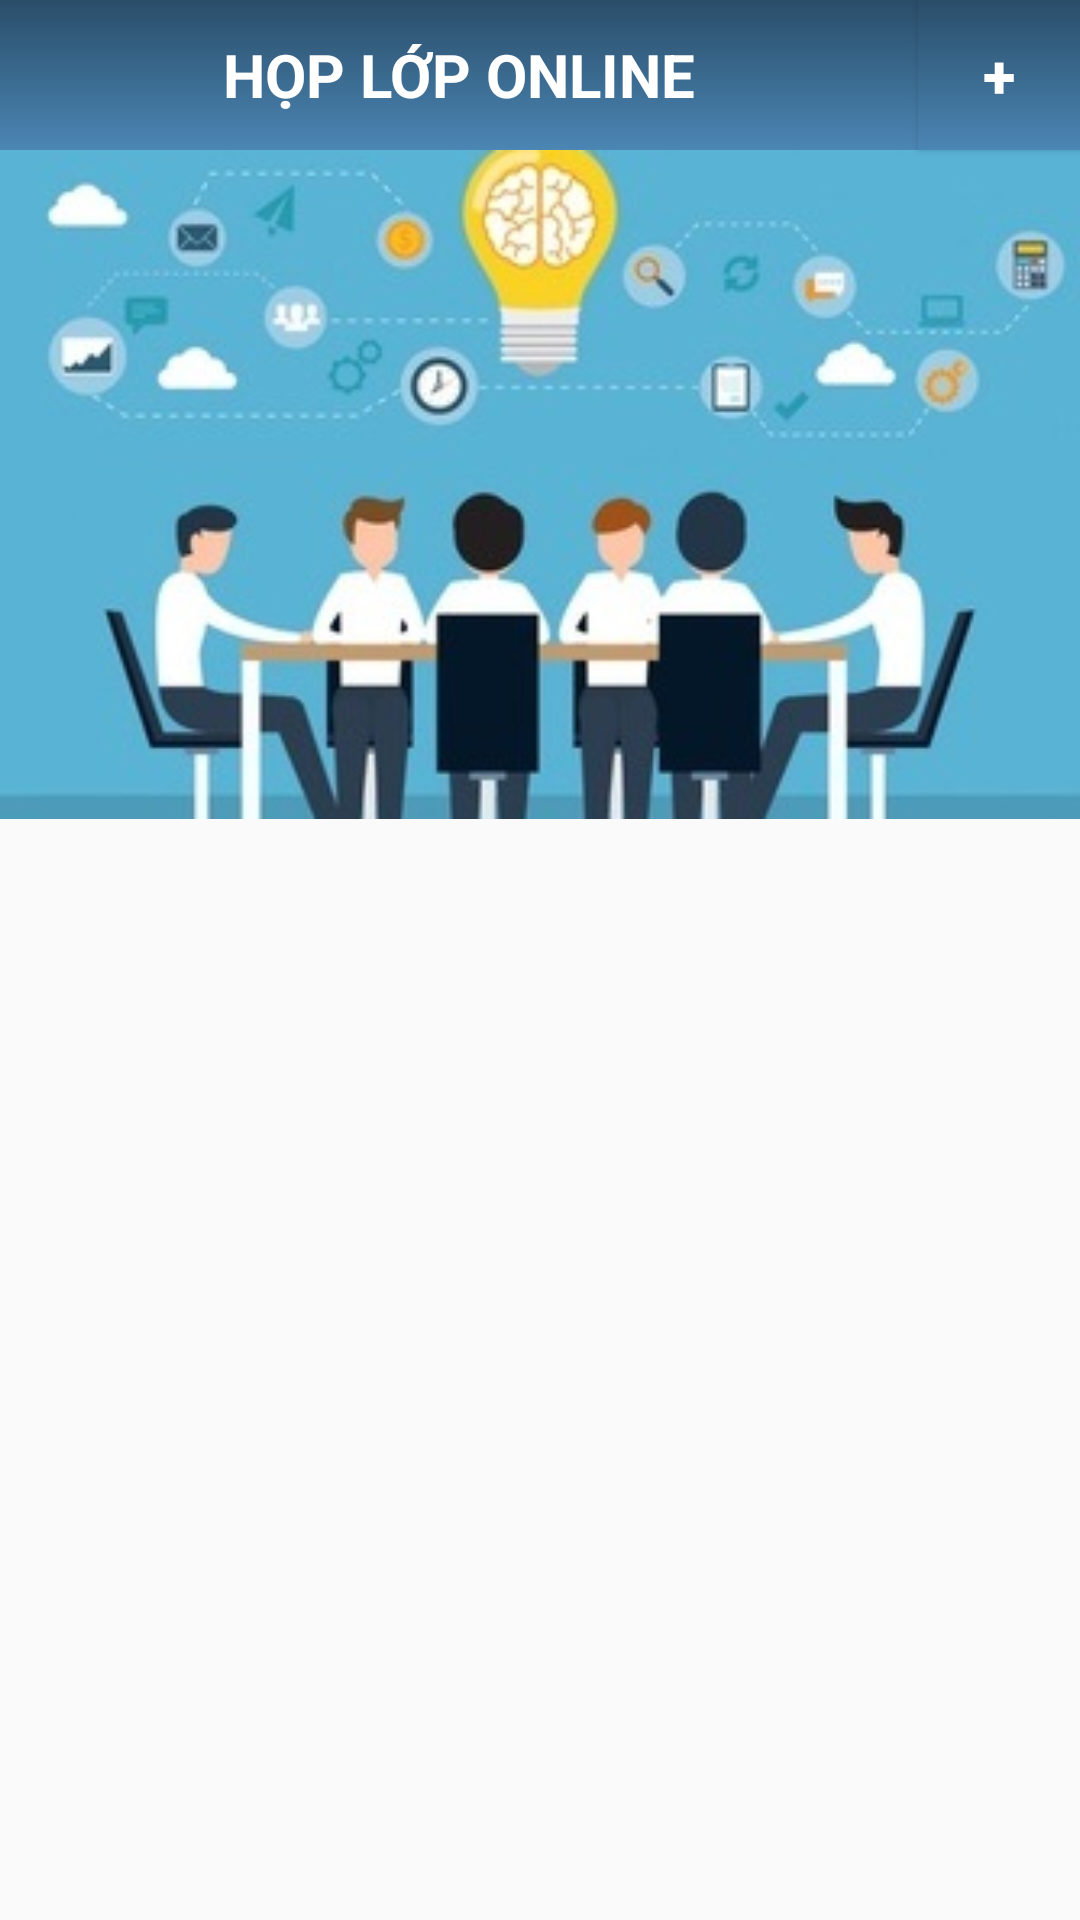

Android layout source for this screen:
<!-- AndroidManifest.xml: application theme AppTheme -->
<!-- res/layout/fragment_class_meeting.xml -->
<?xml version="1.0" encoding="utf-8"?>
<android.support.constraint.ConstraintLayout
    xmlns:android="http://schemas.android.com/apk/res/android"
    xmlns:app="http://schemas.android.com/apk/res-auto"
    xmlns:tools="http://schemas.android.com/tools"
    android:layout_width="match_parent"
    android:layout_height="match_parent"
    android:id="@+id/fragment_class_meeting">

    <ImageView
        android:id="@+id/class_meeting_image"
        android:layout_width="match_parent"
        android:layout_height="223dp"
        android:layout_marginTop="50dp"
        android:src="@drawable/class_meeting_image"
        app:layout_constraintEnd_toEndOf="parent"
        app:layout_constraintHorizontal_bias="0.0"
        app:layout_constraintStart_toStartOf="parent"
        app:layout_constraintTop_toTopOf="parent" />

    <ListView
        android:id="@+id/lvListMeeting"
        android:layout_width="match_parent"
        android:layout_height="0dp"
        android:layout_marginBottom="0dp"
        android:layout_marginTop="0dp"
        app:layout_constraintBottom_toBottomOf="parent"
        app:layout_constraintStart_toStartOf="parent"
        app:layout_constraintTop_toBottomOf="@+id/class_meeting_image" />

    <TextView
        android:id="@+id/fragment_class_meeting_title"
        android:layout_width="0dp"
        app:layout_constraintWidth_percent=".85"
        android:layout_height="50dp"
        android:text="Họp lớp online"
        android:textSize="20dp"
        android:textStyle="bold"
        android:background="@drawable/bar"
        android:textColor="#fff"
        android:textAllCaps="true"
        android:gravity="center"
        app:layout_constraintStart_toStartOf="parent"
        app:layout_constraintTop_toTopOf="parent" />

    <Button
        android:id="@+id/btnAddNewClass"
        android:layout_width="0dp"
        app:layout_constraintWidth_percent=".15"
        android:layout_height="50dp"
        android:background="@drawable/bar"
        android:textColor="#fff"
        android:textStyle="bold"
        android:text="+"
        android:textAllCaps="true"
        android:textSize="20dp"
        app:layout_constraintStart_toEndOf="@+id/fragment_class_meeting_title"
        app:layout_constraintTop_toTopOf="parent" />


</android.support.constraint.ConstraintLayout>
<!-- resources referenced by this layout -->
<resources>
  <!-- drawable bar (drawable) -->
  <?xml version="1.0" encoding="utf-8"?>
  <shape xmlns:android="http://schemas.android.com/apk/res/android">
      <gradient
          android:startColor="@color/main_color"
          android:endColor="@color/login_text"
          android:angle="270">
      </gradient>
  
  
  </shape>
  <!-- drawable class_meeting_image: png bitmap (drawable-v24, 106189 bytes) -->
  <style name="AppTheme" parent="Theme.AppCompat.Light.NoActionBar">
          
          
          
          
          
      </style>
  <color name="main_color">#2a4d69</color>
  <color name="login_text">#4b86b4</color>
</resources>
